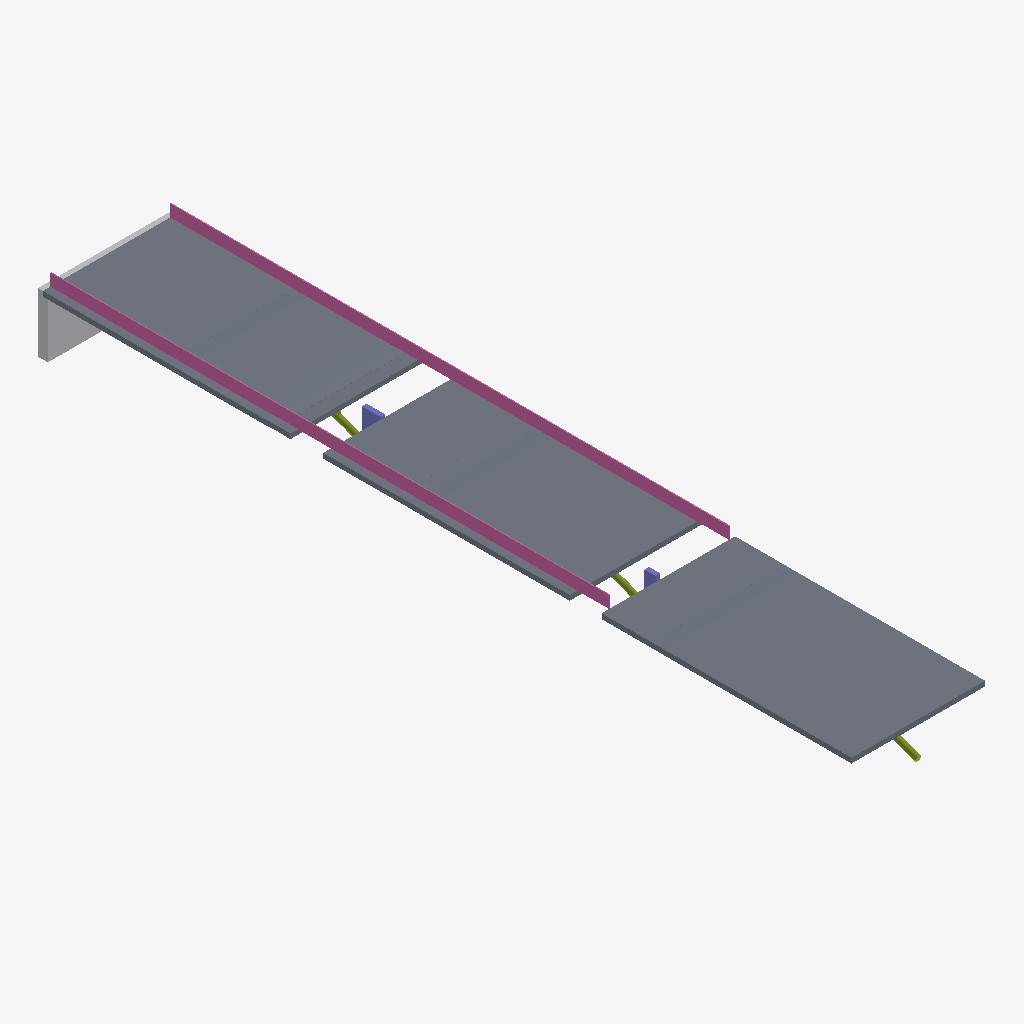
Isometric view of an IFC building model (IFC-SPF (STEP), schema IFC4X3, length unit metre), seen from the south-west, elements coloured by IFC class: 3 slabs (grey), 3 members (olive), 2 railings (pink), 2 columns (violet), 1 other element (light grey).
Extent 13.4 m × 82.0 m × 7.2 m (x, y, z). Elements (16): 8 IfcMember, 3 IfcSlab, 2 IfcColumn, 2 IfcRailing, 1 IfcElementAssembly.

HEADER;
FILE_DESCRIPTION(('ViewDefinition [ReferenceView]'),'2;1');
FILE_NAME('balta.ifc','2026-11-09T02:44:44',(''),(''),'PuenteGemelo','PuenteGemelo 2.14.0','');
FILE_SCHEMA(('IFC4X3'));
ENDSEC;
DATA;
#11=IFCPROJECT('3yiP344$z9uvObhx20h9YD',$,'Gemelo digital del puente','Elementos identificados en la nube de puntos por PuenteGemelo 2.14.0',$,$,$,(#9),#6);
#17=IFCSITE('3dpBVXUtrFTxb5Vt4$lX4j',$,'Sitio',$,$,#16,$,$,.ELEMENT.,$,$,$,$,$);
#742=IFCSLAB('3OcQ_r1wXB5QODP7kPEf_$',$,'Tablero vano arco A1',$,'Tablero',#741,#738,$,.USERDEFINED.);
#324=IFCSLAB('1CtimYSPP1VeOzZrjIV_Lo',$,'Tablero vano 2',$,'Tablero',#323,#320,$,.USERDEFINED.);
#169=IFCSLAB('3E5RXPgTX3Lxcfi7q95$EO',$,'Tablero vano 1',$,'Tablero',#168,#165,$,.USERDEFINED.);
#811=IFCRAILING('28KIn8Q$96QxJ3aHIg3jon',$,'Baranda derecha',$,$,#810,#807,$,.GUARDRAIL.);
#778=IFCRAILING('2HwMTNCZD0ogj0vWgr_Q7z',$,'Baranda izquierda',$,$,#777,#774,$,.GUARDRAIL.);
#392=IFCELEMENTASSEMBLY('0tDpy8MEvEefY5biycYAat',$,'Estribo E1',$,$,#391,#388,$,$,.ABUTMENT.);
#369=IFCCOLUMN('2hI_WL6vv988dVliAf7wZD',$,'Pilar P2',$,$,#368,#365,$,.PIERSTEM.);
#431=IFCMEMBER('3X9MEeMqX5XhmzViwQC0HA',$,'Arco A1',$,$,#430,#427,$,.ARCH_SEGMENT.);
#346=IFCCOLUMN('2qmO$TFsvDYuL5Vv6DlHMX',$,'Pilar P1',$,$,#345,#342,$,.PIERSTEM.);
#558=IFCMEMBER('0xue8nEszBbuY79eniHLFF',$,'Arco A3',$,$,#557,#554,$,.ARCH_SEGMENT.);
#502=IFCMEMBER('0$iuC2_7D3XOQX8svddtj5',$,'Arco A2',$,$,#501,#498,$,.ARCH_SEGMENT.);
ENDSEC;
